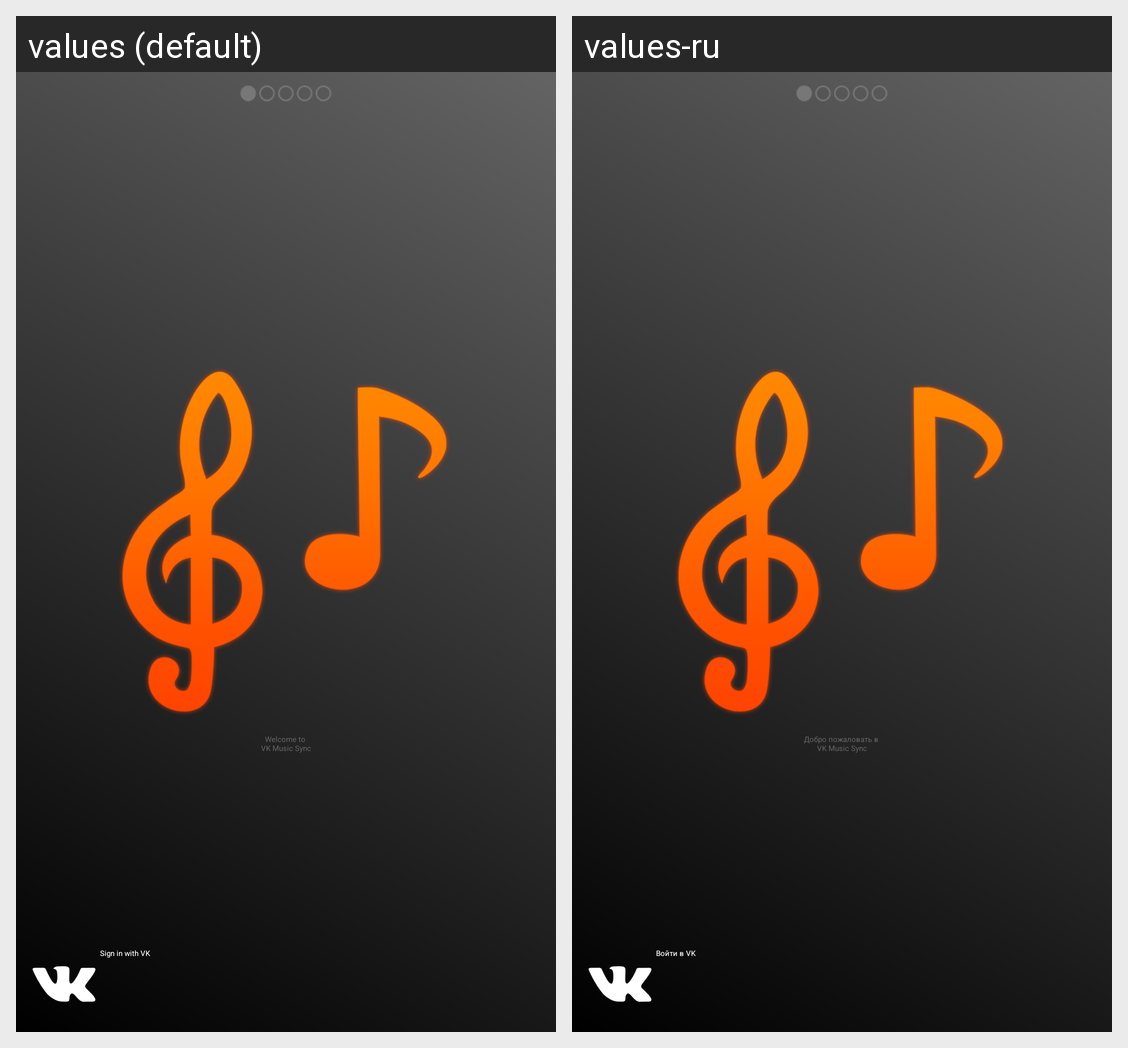

This grid shows one Android layout under two languages. Give, for every string resource on the screen, its name, the default text and each shown locale's text.
Android screen res/layout/intro_one.xml rendered under 2 locales, left to right: values (default), values-ru. Device: Nexus 5 (rendered at 1080×1920; each locale shown at half size, 540×960, under a caption strip naming it); theme Holo.Theme.Custom.
Strings drawn on this screen, with the default value and each locale's value (text and hints the layout hard-codes, and strings that could not be matched under every locale, appear in the picture but are not listed):

intro_welcome
  values: Welcome to 
      VK Music Sync
  values-ru: Добро пожаловать в 
      VK Music Sync

intro_signin
  values: Sign in with VK
  values-ru: Войти в VK
